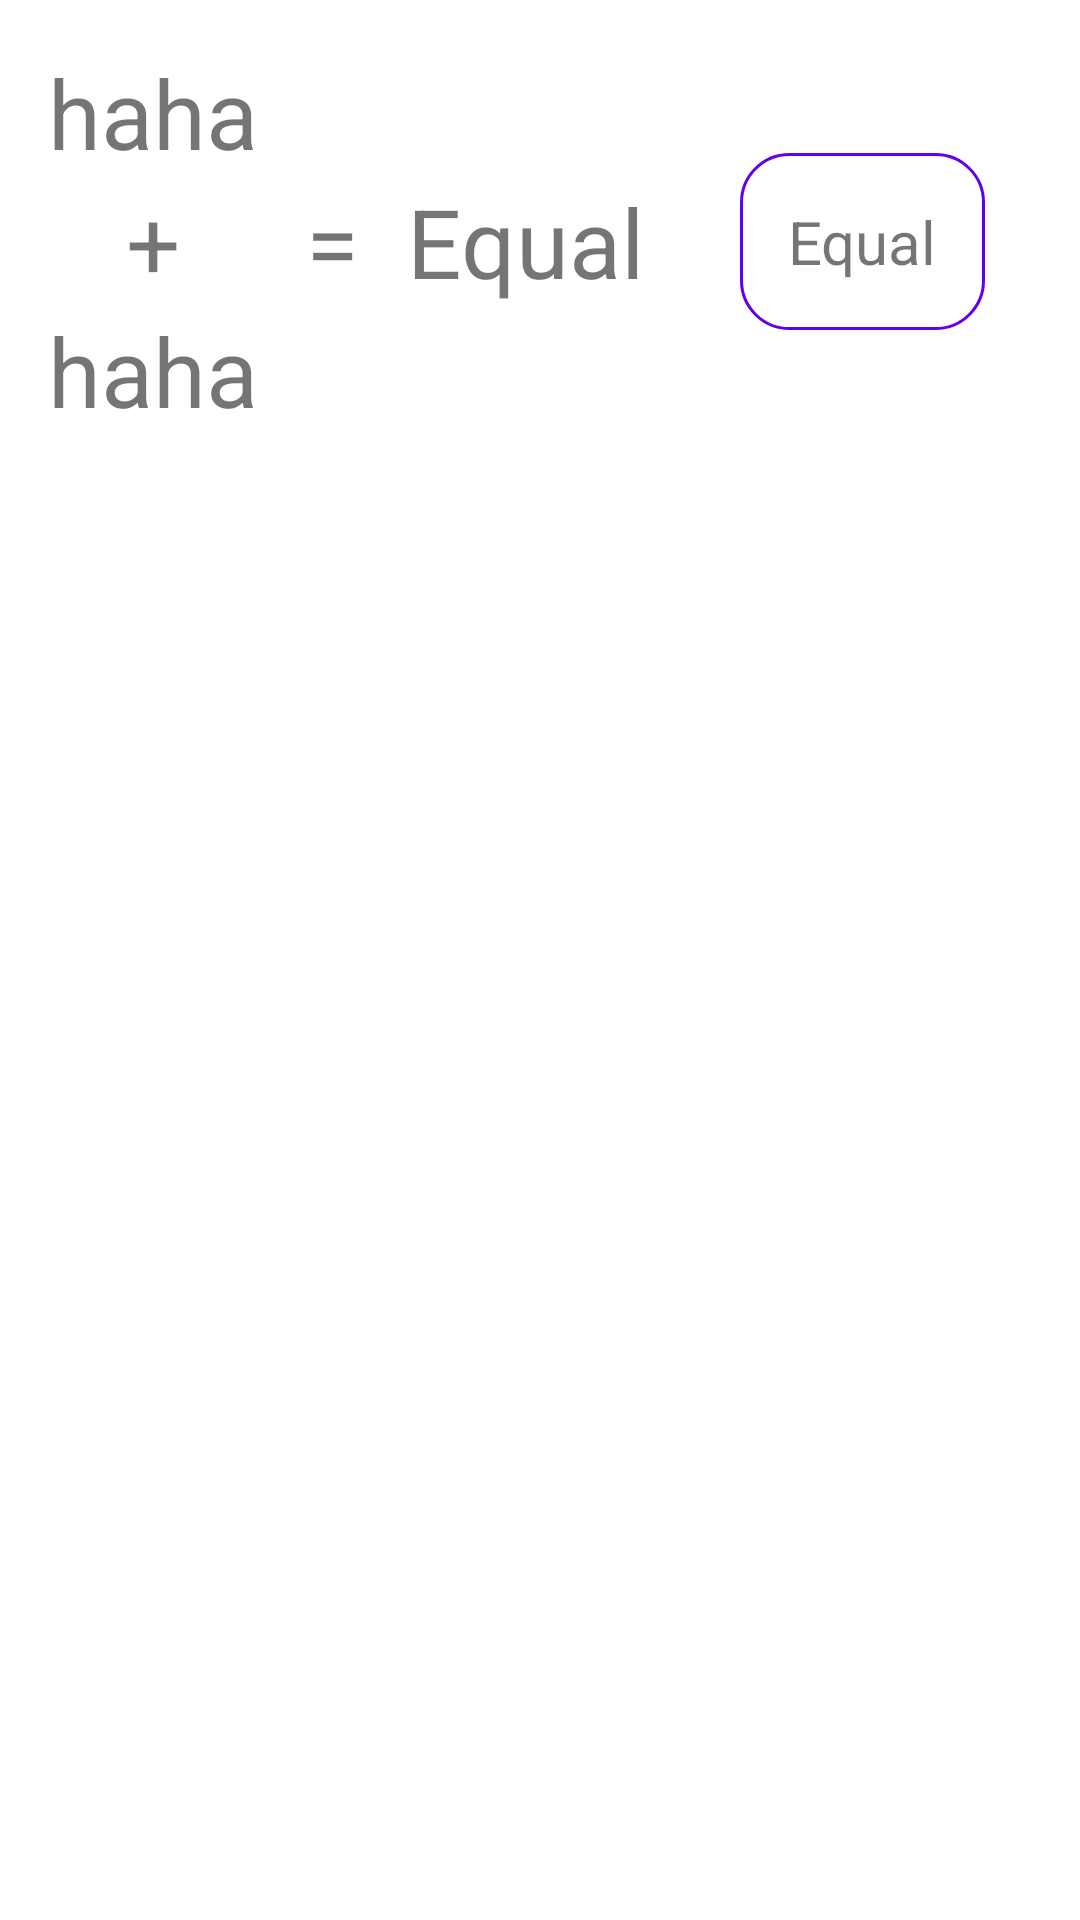

Reconstruct the res/layout file that produces this screen, plus the resources it refers to.
<!-- AndroidManifest.xml: application theme Theme.Android52 -->
<!-- res/layout/history_rv_item.xml -->
<?xml version="1.0" encoding="utf-8"?>
<RelativeLayout xmlns:android="http://schemas.android.com/apk/res/android"
    android:layout_width="match_parent"
    android:layout_height="wrap_content"
    android:paddingHorizontal="16dp"
    android:paddingVertical="16dp">

    <RelativeLayout
        android:id="@+id/rl_first"
        android:layout_width="wrap_content"
        android:layout_height="wrap_content">

        <TextView
            android:id="@+id/tv_fname"
            android:layout_width="wrap_content"
            android:layout_height="wrap_content"
            android:layout_centerHorizontal="true"
            android:text="haha"
            android:textSize="32dp" />

        <TextView
            android:id="@+id/tv_plus"
            android:layout_width="wrap_content"
            android:layout_height="wrap_content"
            android:layout_below="@+id/tv_fname"
            android:layout_centerHorizontal="true"
            android:text="+"
            android:textSize="32dp" />

        <TextView
            android:id="@+id/tv_sname"
            android:layout_width="wrap_content"
            android:layout_height="wrap_content"
            android:layout_below="@+id/tv_plus"
            android:layout_centerHorizontal="true"
            android:text="haha"
            android:textSize="32dp" />

    </RelativeLayout>

    <RelativeLayout
        android:id="@+id/rl_second"
        android:layout_marginStart="16dp"
        android:layout_width="wrap_content"
        android:layout_height="wrap_content"
        android:layout_alignTop="@+id/rl_first"
        android:layout_alignBottom="@+id/rl_first"
        android:layout_toEndOf="@+id/rl_first">

        <TextView
            android:layout_width="wrap_content"
            android:layout_height="wrap_content"
            android:layout_centerInParent="true"
            android:text="="
            android:textSize="32dp" />
    </RelativeLayout>
    <RelativeLayout
        android:id="@+id/rl_third"
        android:layout_marginStart="16dp"
        android:layout_width="wrap_content"
        android:layout_height="wrap_content"
        android:layout_alignTop="@+id/rl_first"
        android:layout_alignBottom="@+id/rl_first"
        android:layout_toEndOf="@+id/rl_second">

        <TextView
            android:id="@+id/tv_percentage"
            android:layout_width="wrap_content"
            android:layout_height="wrap_content"
            android:layout_centerInParent="true"
            android:text="Equal"
            android:textSize="32dp" />
    </RelativeLayout>
    <RelativeLayout
        android:layout_marginStart="16dp"
        android:layout_width="wrap_content"
        android:layout_height="wrap_content"
        android:layout_alignTop="@+id/rl_first"
        android:layout_alignBottom="@+id/rl_first"
        android:layout_alignParentEnd="true"
        android:layout_toEndOf="@+id/rl_third">

        <TextView
            android:id="@+id/tv_result"
            android:layout_width="wrap_content"
            android:layout_height="wrap_content"
            android:layout_centerInParent="true"
            android:background="@drawable/et_background"
            android:padding="16dp"
            android:text="Equal"
            android:textSize="20dp" />
    </RelativeLayout>
</RelativeLayout>
<!-- resources referenced by this layout -->
<resources>
  <!-- drawable et_background (drawable) -->
  <?xml version="1.0" encoding="utf-8"?>
  <shape xmlns:android="http://schemas.android.com/apk/res/android"
      android:shape="rectangle">
      <corners android:radius="16dp" />
          <stroke android:width="1dp" android:color="@color/purple_500" />
          <solid android:color="#ffffff" />
  </shape>
  <style name="Theme.Android52" parent="Theme.MaterialComponents.DayNight.DarkActionBar">
          
          <item name="colorPrimary">@color/purple_500</item>
          <item name="colorPrimaryVariant">@color/purple_700</item>
          <item name="colorOnPrimary">@color/white</item>
          
          <item name="colorSecondary">@color/teal_200</item>
          <item name="colorSecondaryVariant">@color/teal_700</item>
          <item name="colorOnSecondary">@color/black</item>
          
          <item name="android:statusBarColor">?attr/colorPrimaryVariant</item>
          
      </style>
  <color name="purple_500">#FF6200EE</color>
  <color name="purple_700">#FF3700B3</color>
  <color name="white">#FFFFFFFF</color>
  <color name="teal_200">#FF03DAC5</color>
  <color name="teal_700">#FF018786</color>
  <color name="black">#FF000000</color>
</resources>
